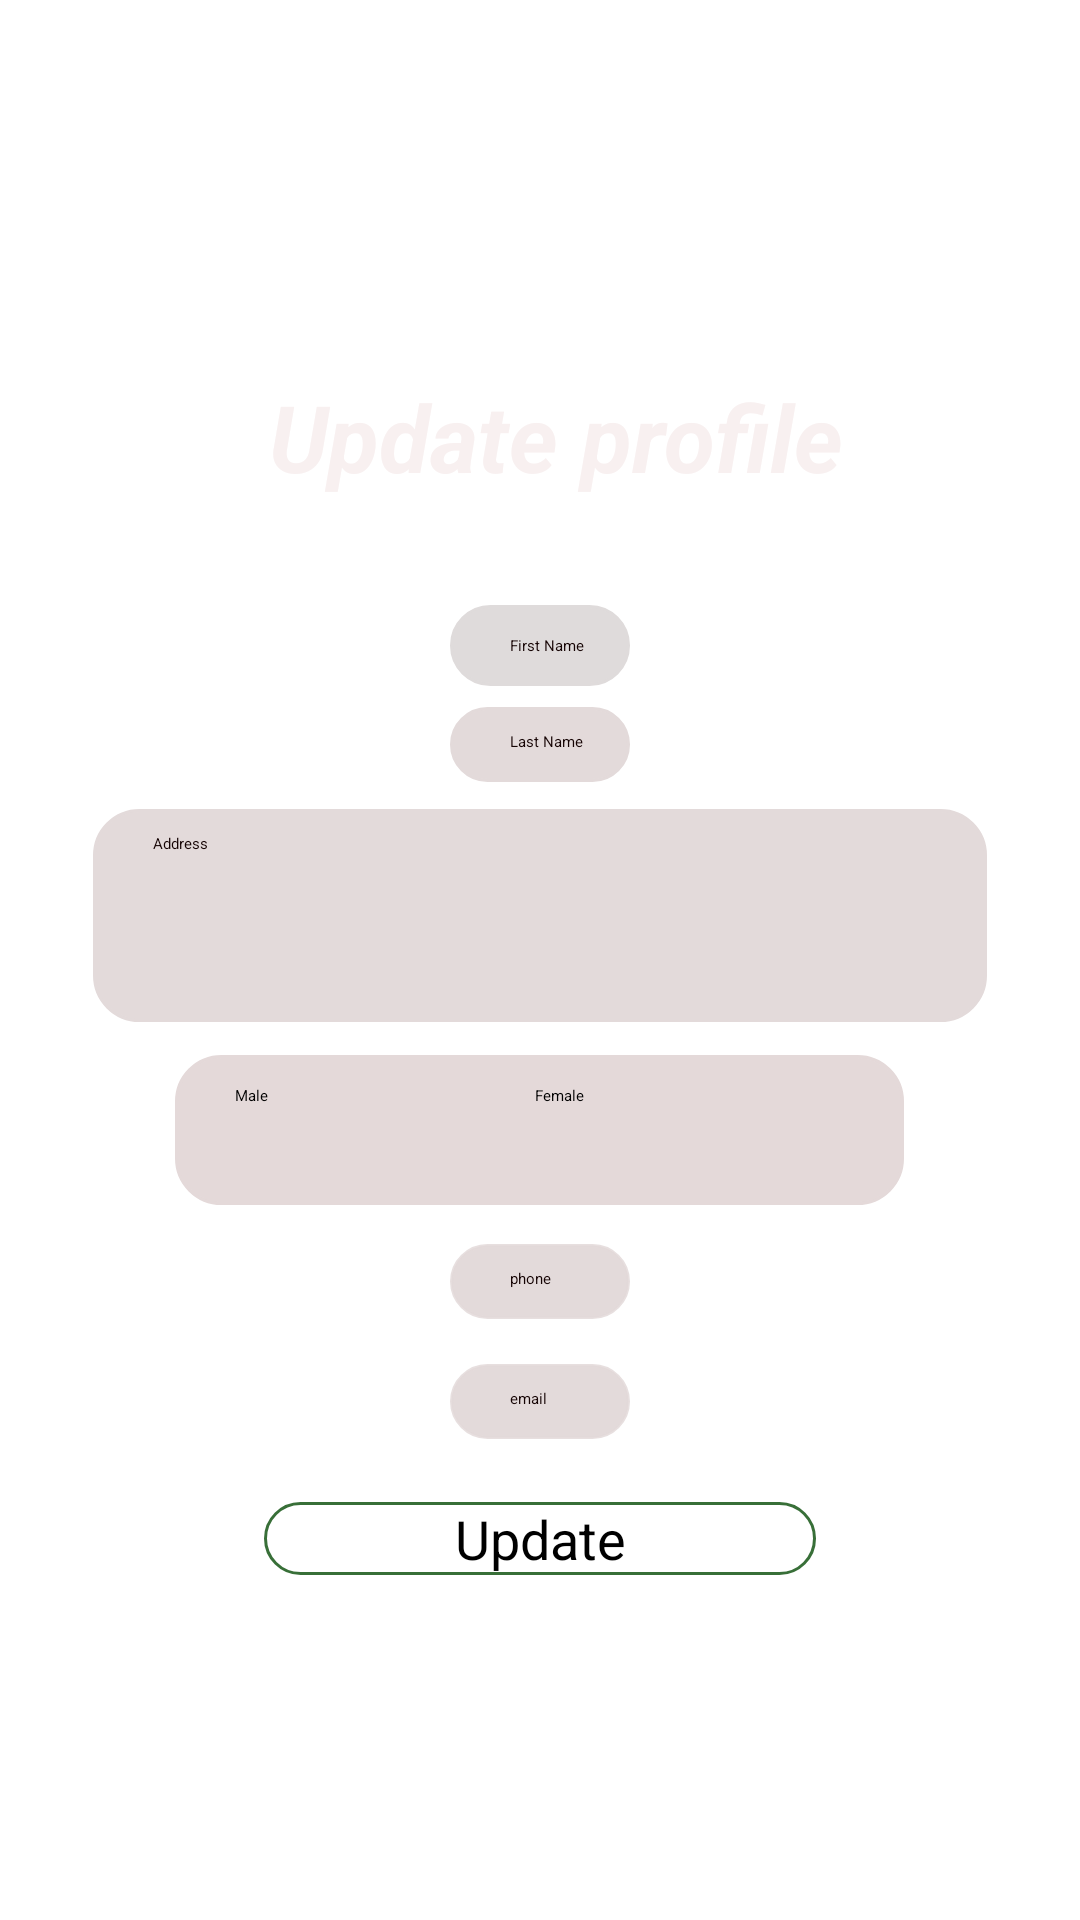

Produce the Android XML layout that renders to this screen, including the resource entries it uses.
<!-- AndroidManifest.xml: application theme Theme.Auction -->
<!-- res/layout/activity_updateprofile.xml -->
<?xml version="1.0" encoding="utf-8"?>
<LinearLayout xmlns:android="http://schemas.android.com/apk/res/android"
    xmlns:app="http://schemas.android.com/apk/res-auto"
    xmlns:tools="http://schemas.android.com/tools"
    android:layout_width="match_parent"
    android:layout_height="match_parent"
    android:gravity="center"
    android:orientation="vertical"
    tools:context=".MainActivity2"
    android:background="@drawable/back07">




    <TextView
        android:layout_width="256dp"
        android:layout_height="79dp"
        android:layout_marginTop="3dp"
        android:paddingLeft="20dp"
        android:paddingTop="7dp"
        android:paddingRight="10dp"
        android:paddingBottom="10dp"
        android:text="Update profile"
        android:textAlignment="center"
        android:textColor="#F8F0F0"
        android:textSize="31dp"
        android:textStyle="bold|italic" />

    <EditText
        android:id="@+id/fn"
        android:layout_width="wrap_content"
        android:layout_height="wrap_content"
        android:layout_marginTop="5dp"
        android:background="@drawable/rb"
        android:backgroundTint="#DFDBDB"
        android:ems="10"
        android:hint="First Name"
        android:inputType="textPersonName"
        android:paddingLeft="20dp"
        android:paddingTop="10dp"
        android:paddingRight="10dp"
        android:paddingBottom="10dp"
        android:text=""
        android:textColor="#393737"
        android:textColorHighlight="#F8F0F0"
        android:textColorHint="#150303"
        android:textColorLink="#F1ECEC" />

    <EditText
        android:id="@+id/ln"
        android:layout_width="wrap_content"
        android:layout_height="wrap_content"
        android:background="@drawable/rb"
        android:backgroundTint="#E3DADA"
        android:ems="10"
        android:layout_marginTop="7dp"
        android:hint="Last Name"
        android:inputType="textPersonName"
        android:paddingLeft="20dp"
        android:paddingTop="8dp"
        android:paddingRight="10dp"
        android:paddingBottom="10dp"
        android:text=""
        android:textColor="#393737"
        android:textColorHint="#150303" />


    <EditText
        android:id="@+id/ads"
        android:layout_width="298dp"
        android:layout_height="71dp"
        android:layout_marginTop="9dp"
        android:background="@drawable/rb"
        android:backgroundTint="#E3DADA"
        android:ems="10"
        android:hint="Address"
        android:inputType="textPersonName"
        android:paddingLeft="20dp"
        android:paddingTop="8dp"
        android:paddingRight="10dp"
        android:paddingBottom="10dp"
        android:text=""
        android:textColor="#393737"
        android:textColorHint="#150303" />


    <RadioGroup
        android:layout_width="243dp"
        android:layout_height="50dp"
        android:layout_marginTop="11dp"
        android:background="@drawable/rb"
        android:backgroundTint="#E4D9D9"
        android:orientation="horizontal"
        android:paddingLeft="20dp"
        android:paddingTop="10dp"
        android:paddingRight="10dp"
        android:paddingBottom="10dp">

        <RadioButton

            android:id="@+id/rb1"
            android:layout_width="100dp"
            android:layout_height="match_parent"

            android:backgroundTint="#CDC3C3"
            android:text="Male" />

        <RadioButton
            android:id="@+id/rb2"
            android:layout_width="105dp"
            android:layout_height="wrap_content"

            android:text="Female" />
    </RadioGroup>

    <EditText
        android:id="@+id/phone"
        android:layout_width="wrap_content"
        android:layout_height="wrap_content"
        android:layout_marginTop="13dp"
        android:background="@drawable/round_border"
        android:backgroundTint="#E3DADA"
        android:ems="10"
        android:hint="phone"
        android:inputType="phone"
        android:paddingLeft="20dp"
        android:paddingTop="8dp"
        android:paddingRight="10dp"
        android:paddingBottom="10dp"
        android:textColor="#393737"
        android:textColorHint="#150303" />



    <EditText
        android:id="@+id/email"
        android:layout_width="wrap_content"
        android:layout_height="wrap_content"
        android:background="@drawable/round_border"
        android:layout_marginTop="15dp"
        android:backgroundTint="#E3DADA"
        android:ems="10"
        android:hint="email"
        android:inputType="textEmailAddress"
        android:paddingLeft="20dp"
        android:paddingTop="8dp"
        android:paddingRight="10dp"
        android:paddingBottom="10dp"
        android:textColor="#393737"
        android:textColorHint="#150303" />

    <Button
        android:id="@+id/regs"
        android:layout_width="184dp"
        android:layout_height="wrap_content"
        android:layout_marginTop="21dp"
        android:background="@drawable/round_border"

        android:text="Update"
        android:textAlignment="center"
        android:textSize="18dp" />


</LinearLayout>
<!-- resources referenced by this layout -->
<resources>
  <!-- drawable rb (drawable-v24) -->
  <?xml version="1.0" encoding="utf-8"?>
  <shape  android:shape="rectangle" xmlns:android="http://schemas.android.com/apk/res/android">
  <stroke android:color="@color/purple_200"
      android:width="1dp"/>
      <corners android:radius="15dp"/>
  </shape>
  <!-- drawable round_border (drawable) -->
  <?xml version="1.0" encoding="utf-8"?>
  <shape  android:shape="rectangle" xmlns:android="http://schemas.android.com/apk/res/android">
  <stroke android:color="@color/colorprimary"
      android:width="1dp"/>
      <corners android:radius="40dp"/>
  </shape>
  <color name="purple_200">#FFBB86FC</color>
  <color name="colorprimary">#D7135514</color>
</resources>
